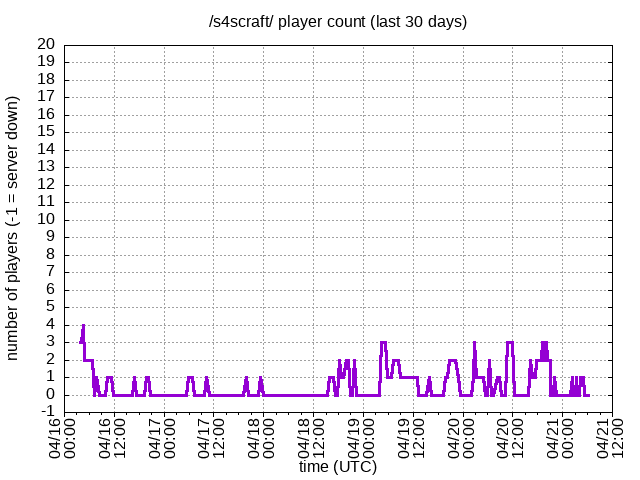

The data file committed next to this chart (first rows):
2024-04-16 03:48:19+00:00	3
2024-04-16 03:51:29+00:00	3
2024-04-16 04:05:38+00:00	3
2024-04-16 04:27:38+00:00	4
2024-04-16 04:49:04+00:00	2
2024-04-16 05:17:42+00:00	2
2024-04-16 05:48:36+00:00	2
2024-04-16 06:21:18+00:00	2
2024-04-16 06:49:25+00:00	2
2024-04-16 07:19:51+00:00	0
2024-04-16 07:48:58+00:00	1
2024-04-16 08:21:15+00:00	0
2024-04-16 08:48:35+00:00	0
2024-04-16 09:17:44+00:00	0
2024-04-16 09:50:17+00:00	0
2024-04-16 10:18:12+00:00	1
2024-04-16 10:49:29+00:00	1
2024-04-16 11:15:14+00:00	1
2024-04-16 11:49:11+00:00	0
2024-04-16 12:26:29+00:00	0
2024-04-16 12:57:43+00:00	0
2024-04-16 13:18:03+00:00	0
2024-04-16 13:49:35+00:00	0
2024-04-16 14:17:39+00:00	0
2024-04-16 14:48:42+00:00	0
2024-04-16 15:19:46+00:00	0
2024-04-16 15:49:12+00:00	0
2024-04-16 16:20:39+00:00	0
2024-04-16 16:49:11+00:00	1
2024-04-16 17:17:00+00:00	0
2024-04-16 17:48:55+00:00	0
2024-04-16 18:20:01+00:00	0
2024-04-16 18:49:05+00:00	0
2024-04-16 19:15:09+00:00	0
2024-04-16 19:49:20+00:00	1
2024-04-16 20:17:29+00:00	1
2024-04-16 20:49:02+00:00	0
2024-04-16 21:17:25+00:00	0
2024-04-16 21:48:55+00:00	0
2024-04-16 22:17:00+00:00	0
2024-04-16 22:48:45+00:00	0
2024-04-16 23:17:43+00:00	0
2024-04-16 23:52:22+00:00	0
2024-04-17 00:59:00+00:00	0
2024-04-17 01:55:31+00:00	0
2024-04-17 02:27:21+00:00	0
2024-04-17 02:48:51+00:00	0
2024-04-17 03:17:51+00:00	0
2024-04-17 03:49:43+00:00	0
2024-04-17 04:20:58+00:00	0
2024-04-17 04:49:02+00:00	0
2024-04-17 05:18:07+00:00	0
2024-04-17 05:48:51+00:00	1
2024-04-17 06:23:31+00:00	1
2024-04-17 06:49:09+00:00	1
2024-04-17 07:18:41+00:00	0
2024-04-17 07:49:35+00:00	0
2024-04-17 08:20:40+00:00	0
2024-04-17 08:49:16+00:00	0
2024-04-17 09:18:07+00:00	0
2024-04-17 09:48:57+00:00	0
... 212 more rows
